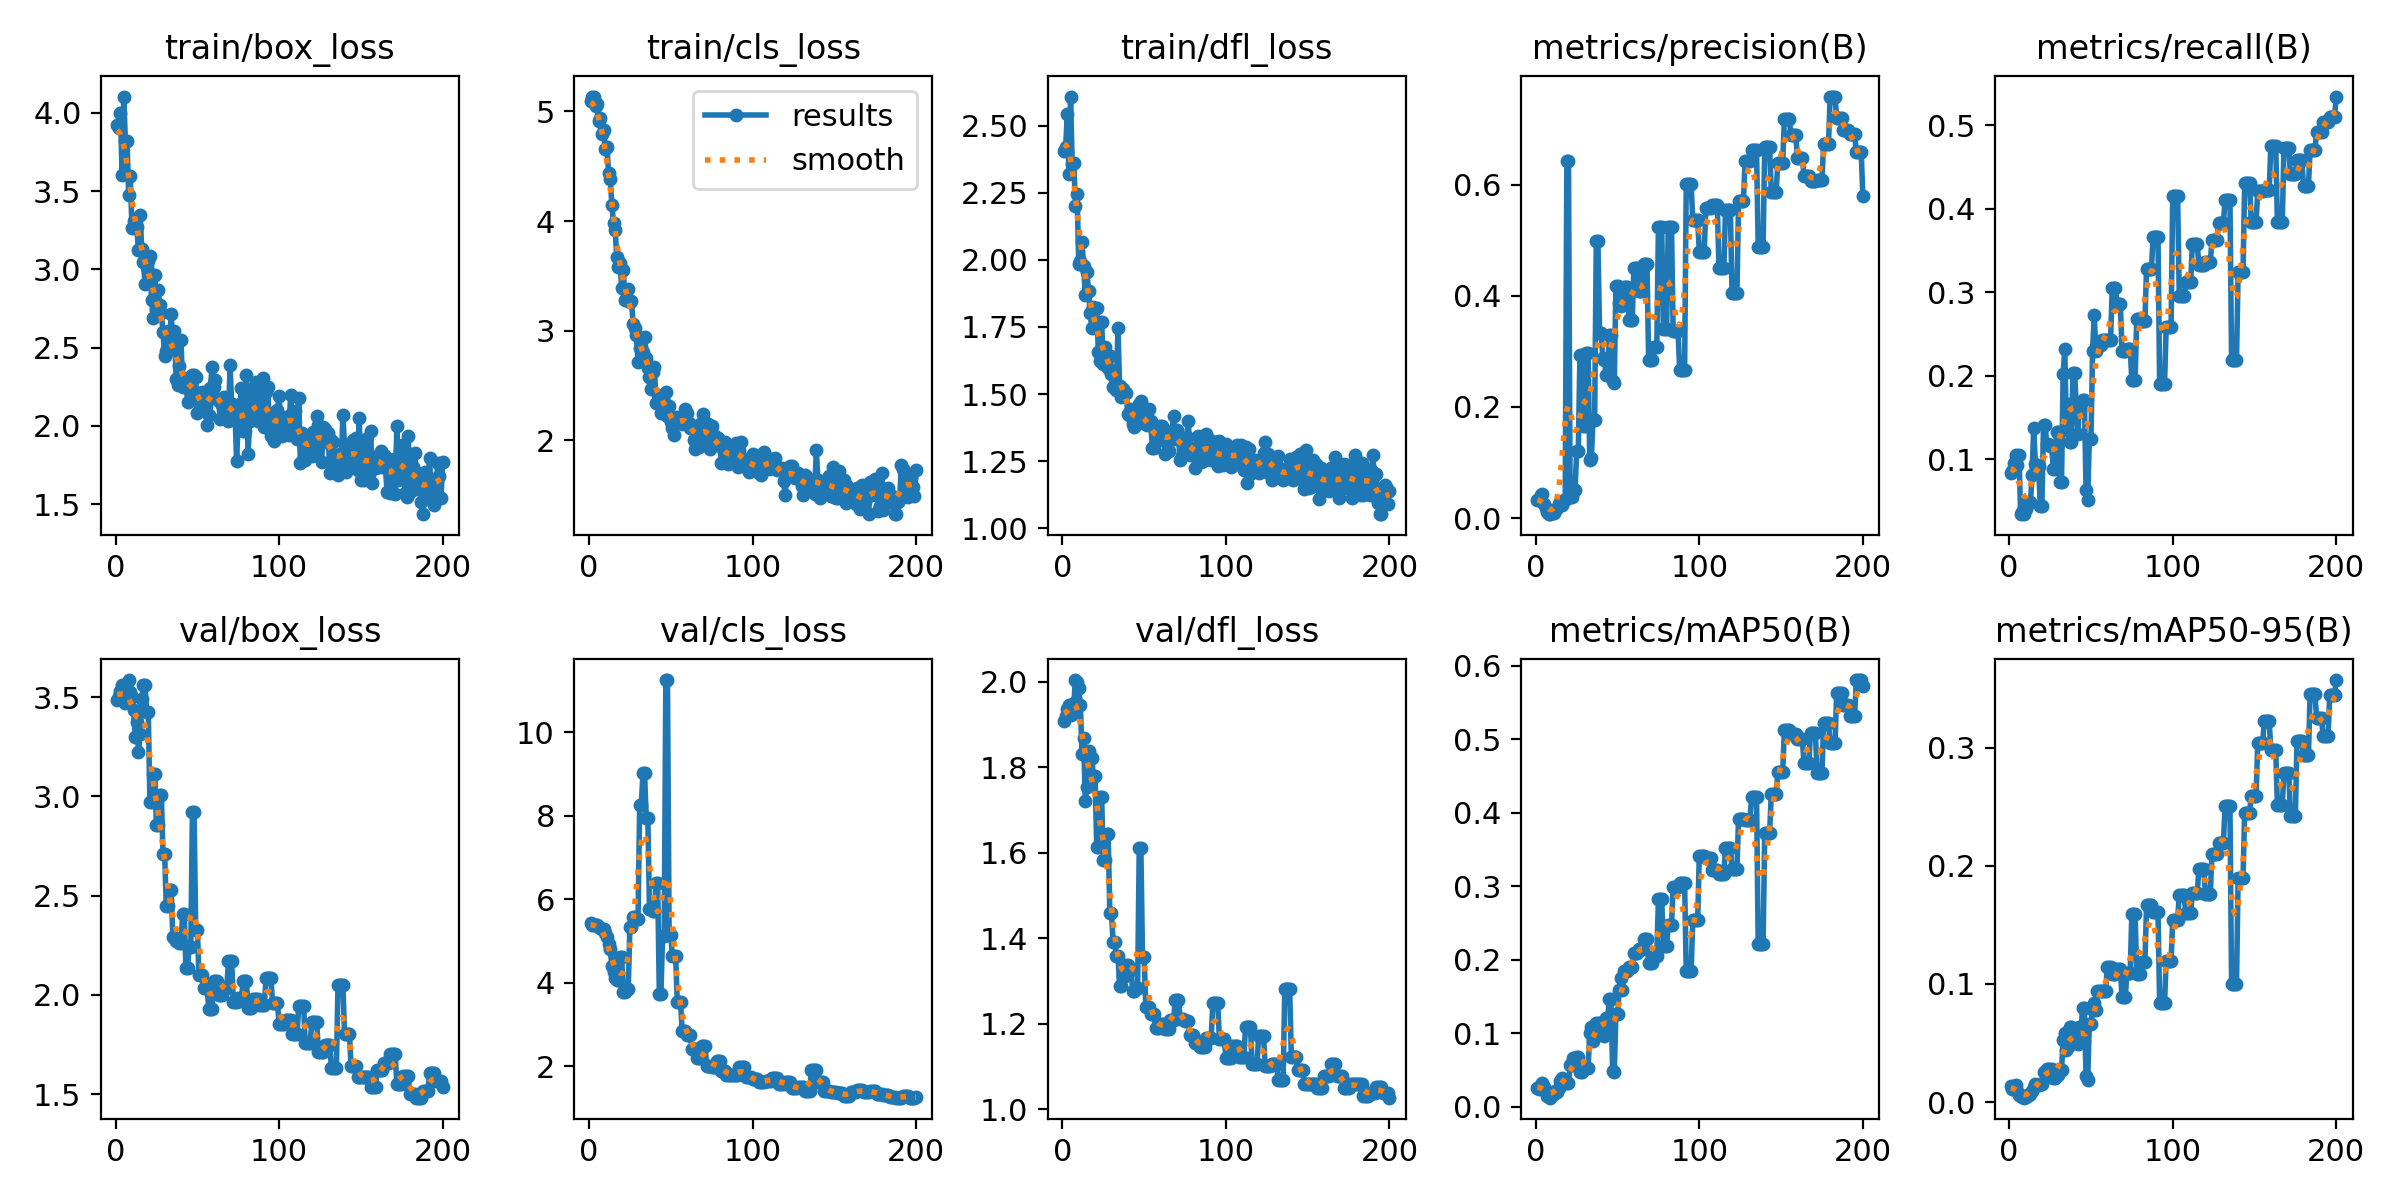

Data behind this chart, as committed beside it:
epoch, time, train/box_loss, train/cls_loss, train/dfl_loss, metrics/precision(B), metrics/recall(B), metrics/mAP50(B), metrics/mAP50-95(B), val/box_loss, val/cls_loss, val/dfl_loss, lr/pg0, lr/pg1, lr/pg2
1, 13.83, 3.922, 5.095, 2.406, 0.03216, 0.08354, 0.0258, 0.01323, 3.486, 5.421, 1.909, 0.1, 0, 0
2, 25.02, 3.906, 5.135, 2.42, 0.03173, 0.08525, 0.02448, 0.01126, 3.507, 5.389, 1.92, 0.0991, 9.955e-05, 9.955e-05
3, 36.81, 4.001, 5.133, 2.542, 0.04161, 0.09535, 0.02922, 0.01338, 3.532, 5.379, 1.936, 0.0982, 0.0001982, 0.0001982
4, 48.37, 3.601, 5.051, 2.321, 0.04258, 0.1055, 0.03147, 0.01475, 3.559, 5.381, 1.945, 0.0973, 0.000296, 0.000296
5, 59.49, 4.105, 5.067, 2.609, 0.02512, 0.09253, 0.02597, 0.00966, 3.505, 5.379, 1.922, 0.09639, 0.0003928, 0.0003928
6, 69.92, 3.819, 4.914, 2.356, 0.01816, 0.1053, 0.02075, 0.00636, 3.471, 5.344, 1.925, 0.09549, 0.0004888, 0.0004888
7, 80.98, 3.822, 4.937, 2.361, 0.01082, 0.03414, 0.01471, 0.00532, 3.532, 5.313, 1.95, 0.09458, 0.0005838, 0.0005838
8, 90.79, 3.473, 4.795, 2.201, 0.00709, 0.03697, 0.01447, 0.00403, 3.586, 5.28, 2.004, 0.09368, 0.0006779, 0.0006779
9, 100.5, 3.595, 4.826, 2.246, 0.00789, 0.03414, 0.01209, 0.00369, 3.525, 5.29, 2.001, 0.09277, 0.0007712, 0.0007712
10, 109.7, 3.267, 4.659, 1.983, 0.00934, 0.03977, 0.01542, 0.00409, 3.499, 5.197, 1.985, 0.09186, 0.0008636, 0.0008636
11, 119.3, 3.308, 4.674, 1.998, 0.00958, 0.04704, 0.0175, 0.00589, 3.435, 5.085, 1.947, 0.09095, 0.000955, 0.000955
12, 128.4, 3.262, 4.434, 2.067, 0.01453, 0.04782, 0.02061, 0.00628, 3.299, 4.934, 1.832, 0.09005, 0.001046, 0.001046
13, 138.2, 3.268, 4.383, 1.978, 0.01849, 0.04825, 0.02037, 0.00664, 3.372, 4.801, 1.868, 0.08914, 0.001135, 0.001135
14, 149.4, 3.122, 4.148, 1.869, 0.02536, 0.08111, 0.0258, 0.00971, 3.225, 4.404, 1.72, 0.08822, 0.001224, 0.001224
15, 160.9, 3.347, 3.98, 1.954, 0.02892, 0.1371, 0.03516, 0.01248, 3.316, 4.266, 1.754, 0.08731, 0.001312, 0.001312
16, 171.1, 3.133, 3.919, 1.884, 0.02412, 0.09419, 0.03869, 0.01501, 3.489, 4.115, 1.838, 0.0864, 0.001399, 0.001399
17, 182.4, 3.05, 3.674, 1.8, 0.03213, 0.09215, 0.03511, 0.01448, 3.559, 4.067, 1.821, 0.08548, 0.001485, 0.001485
18, 193.8, 2.908, 3.578, 1.745, 0.03213, 0.09215, 0.03511, 0.01448, 3.559, 4.067, 1.821, 0.08457, 0.00157, 0.00157
19, 204.8, 3.018, 3.621, 1.824, 0.6432, 0.04397, 0.03173, 0.01569, 3.424, 4.617, 1.779, 0.08365, 0.001654, 0.001654
20, 217.7, 3.051, 3.387, 1.758, 0.6432, 0.04397, 0.03173, 0.01569, 3.424, 4.617, 1.779, 0.08274, 0.001738, 0.001738
21, 228.5, 3.084, 3.555, 1.822, 0.03757, 0.1414, 0.05636, 0.02574, 2.97, 3.778, 1.613, 0.08182, 0.00182, 0.00182
22, 239, 2.807, 3.282, 1.656, 0.03757, 0.1414, 0.05636, 0.02574, 2.97, 3.778, 1.613, 0.0809, 0.001902, 0.001902
23, 248.7, 2.692, 3.28, 1.624, 0.05008, 0.1186, 0.06613, 0.02836, 3.111, 3.837, 1.731, 0.07998, 0.001982, 0.001982
24, 259.3, 2.962, 3.38, 1.77, 0.05008, 0.1186, 0.06613, 0.02836, 3.111, 3.837, 1.731, 0.07906, 0.002062, 0.002062
25, 269.9, 2.741, 3.261, 1.614, 0.1205, 0.1154, 0.06776, 0.02779, 2.854, 5.324, 1.584, 0.07814, 0.002141, 0.002141
26, 280.9, 2.87, 3.271, 1.677, 0.1205, 0.1154, 0.06776, 0.02779, 2.854, 5.324, 1.584, 0.07722, 0.002219, 0.002219
27, 292.8, 2.773, 3.064, 1.63, 0.2944, 0.08861, 0.04761, 0.02076, 3.005, 5.575, 1.644, 0.0763, 0.002296, 0.002296
28, 304.3, 2.72, 3.024, 1.599, 0.2944, 0.08861, 0.04761, 0.02076, 3.005, 5.575, 1.644, 0.07537, 0.002372, 0.002372
29, 316, 2.599, 2.963, 1.642, 0.1656, 0.1328, 0.05367, 0.02316, 2.71, 5.536, 1.46, 0.07445, 0.002447, 0.002447
30, 328.3, 2.447, 2.718, 1.573, 0.1656, 0.1328, 0.05367, 0.02316, 2.71, 5.536, 1.46, 0.07352, 0.002522, 0.002522
31, 346, 2.482, 2.847, 1.528, 0.2973, 0.07294, 0.05249, 0.02708, 2.449, 8.252, 1.391, 0.0726, 0.002595, 0.002595
32, 361.1, 2.607, 2.849, 1.538, 0.2973, 0.07294, 0.05249, 0.02708, 2.449, 8.252, 1.391, 0.07167, 0.002668, 0.002668
33, 374.6, 2.49, 2.81, 1.515, 0.1041, 0.2023, 0.1004, 0.05233, 2.531, 9.011, 1.36, 0.07074, 0.002739, 0.002739
34, 388.4, 2.716, 2.939, 1.745, 0.1081, 0.2317, 0.1082, 0.05825, 2.531, 9.011, 1.36, 0.06981, 0.00281, 0.00281
35, 402.6, 2.514, 2.749, 1.529, 0.1783, 0.1348, 0.08974, 0.04433, 2.292, 7.933, 1.289, 0.06888, 0.00288, 0.00288
36, 417.9, 2.607, 2.662, 1.49, 0.1771, 0.1661, 0.09573, 0.04695, 2.292, 7.933, 1.289, 0.06795, 0.002949, 0.002949
37, 430.8, 2.299, 2.578, 1.52, 0.4996, 0.1205, 0.1135, 0.06338, 2.272, 5.77, 1.312, 0.06702, 0.003017, 0.003017
38, 443, 2.262, 2.47, 1.504, 0.4996, 0.1205, 0.1135, 0.06338, 2.272, 5.77, 1.312, 0.06608, 0.003084, 0.003084
39, 456, 2.383, 2.623, 1.505, 0.3336, 0.2027, 0.1137, 0.0511, 2.26, 5.705, 1.338, 0.06515, 0.00315, 0.00315
40, 467.9, 2.547, 2.667, 1.426, 0.3336, 0.2027, 0.1137, 0.0511, 2.26, 5.705, 1.338, 0.06422, 0.003216, 0.003216
41, 480.7, 2.25, 2.34, 1.423, 0.2883, 0.1649, 0.1078, 0.05384, 2.409, 6.385, 1.327, 0.06328, 0.00328, 0.00328
42, 493.4, 2.31, 2.412, 1.445, 0.2854, 0.1306, 0.09643, 0.04945, 2.409, 6.385, 1.327, 0.06234, 0.003344, 0.003344
43, 507.8, 2.285, 2.399, 1.388, 0.258, 0.1662, 0.1208, 0.06318, 2.138, 3.74, 1.277, 0.06141, 0.003406, 0.003406
44, 520.5, 2.155, 2.253, 1.379, 0.258, 0.1662, 0.1208, 0.06318, 2.138, 3.74, 1.277, 0.06047, 0.003468, 0.003468
45, 532.7, 2.254, 2.415, 1.403, 0.3289, 0.1706, 0.1463, 0.08005, 2.239, 5.117, 1.283, 0.05953, 0.003529, 0.003529
46, 545.6, 2.216, 2.353, 1.392, 0.3289, 0.1706, 0.1463, 0.08005, 2.239, 5.117, 1.283, 0.05859, 0.003589, 0.003589
47, 559, 2.325, 2.439, 1.463, 0.2463, 0.0628, 0.04901, 0.02166, 2.923, 11.25, 1.61, 0.05765, 0.003648, 0.003648
48, 571.9, 2.327, 2.218, 1.474, 0.2427, 0.05124, 0.04676, 0.01907, 2.923, 11.25, 1.61, 0.05671, 0.003706, 0.003706
49, 585.8, 2.311, 2.31, 1.405, 0.4172, 0.1237, 0.1255, 0.0659, 2.329, 5.152, 1.356, 0.05576, 0.003763, 0.003763
50, 600.2, 2.082, 2.169, 1.393, 0.4172, 0.1237, 0.1255, 0.0659, 2.329, 5.152, 1.356, 0.05482, 0.00382, 0.00382
51, 613.8, 2.095, 2.117, 1.403, 0.3866, 0.2301, 0.1591, 0.07795, 2.1, 4.631, 1.239, 0.05387, 0.003875, 0.003875
52, 627.4, 2.13, 2.046, 1.385, 0.3827, 0.2728, 0.1746, 0.08362, 2.1, 4.631, 1.239, 0.05293, 0.00393, 0.00393
53, 642.4, 2.216, 2.217, 1.445, 0.3866, 0.2301, 0.1591, 0.07795, 2.1, 4.631, 1.239, 0.05198, 0.003983, 0.003983
54, 655.5, 2.128, 2.178, 1.398, 0.4156, 0.2372, 0.1847, 0.0942, 2.033, 3.532, 1.222, 0.05104, 0.004036, 0.004036
55, 669.6, 2.127, 2.166, 1.298, 0.4156, 0.2372, 0.1847, 0.0942, 2.033, 3.532, 1.222, 0.05009, 0.004088, 0.004088
56, 682.6, 2.008, 2.18, 1.301, 0.4156, 0.2372, 0.1847, 0.0942, 2.033, 3.532, 1.222, 0.04914, 0.004139, 0.004139
57, 694, 2.068, 2.152, 1.355, 0.3574, 0.2429, 0.1902, 0.09436, 1.93, 2.836, 1.19, 0.04819, 0.004189, 0.004189
58, 705.8, 2.242, 2.169, 1.325, 0.3574, 0.2429, 0.1902, 0.09436, 1.93, 2.836, 1.19, 0.04724, 0.004238, 0.004238
59, 717.6, 2.376, 2.285, 1.357, 0.3574, 0.2429, 0.1902, 0.09436, 1.93, 2.836, 1.19, 0.04629, 0.004286, 0.004286
60, 730.8, 2.248, 2.249, 1.383, 0.4509, 0.2426, 0.2088, 0.1142, 2.068, 2.754, 1.2, 0.04533, 0.004334, 0.004334
... 140 more rows
